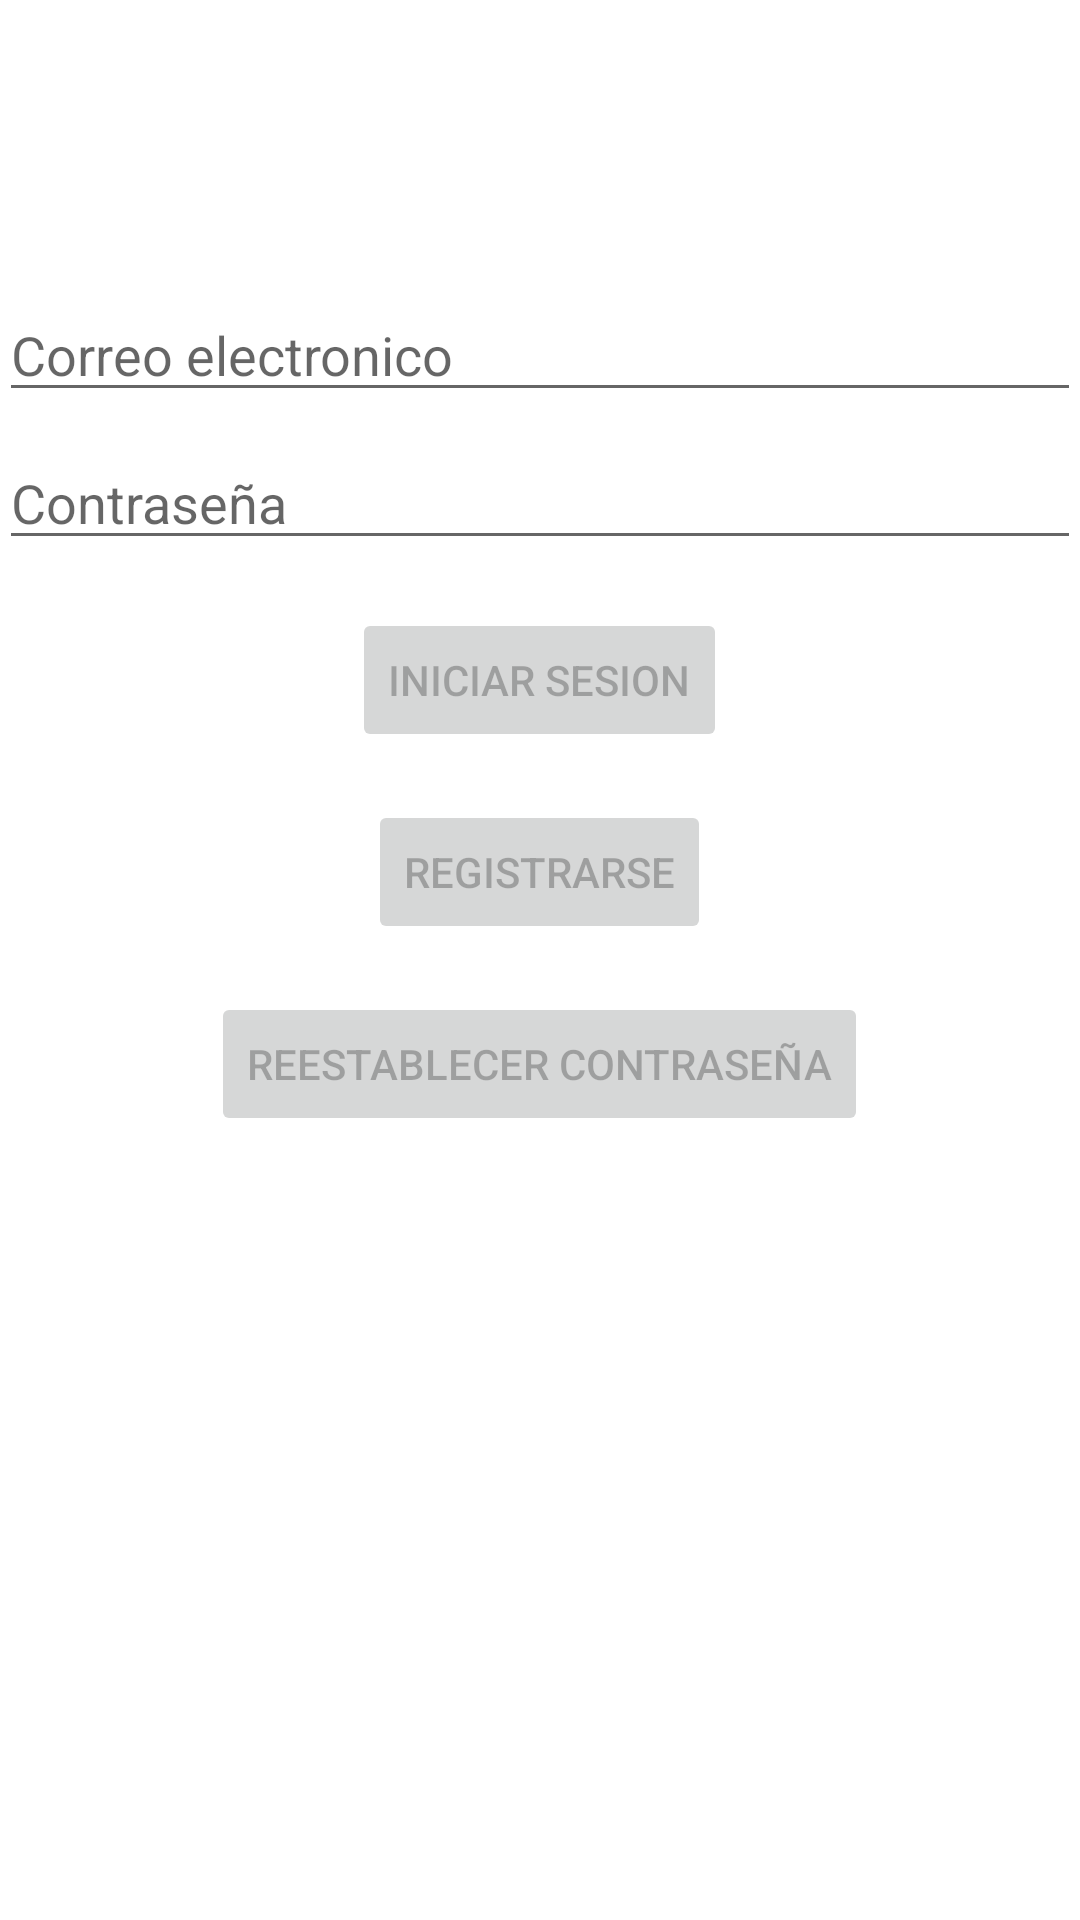

Android layout source for this screen:
<!-- AndroidManifest.xml: application theme Theme.UNParche -->
<!-- res/layout/activity_main.xml -->
<?xml version="1.0" encoding="utf-8"?>
<LinearLayout xmlns:android="http://schemas.android.com/apk/res/android"
    xmlns:app="http://schemas.android.com/apk/res-auto"
    xmlns:tools="http://schemas.android.com/tools"
    android:layout_width="match_parent"
    android:layout_height="match_parent"
    tools:context=".interfaces.login.MainActivity"
    android:orientation="vertical"
    android:paddingLeft="@dimen/activity_horizontal_margin"
    android:paddingTop="@dimen/activity_vertical_margin"
    android:paddingRight="@dimen/activity_horizontal_margin"
    android:paddingBottom="@dimen/activity_vertical_margin">

    <EditText
        android:id="@+id/etUsername"
        android:layout_width="match_parent"
        android:layout_height="wrap_content"
        android:layout_marginTop="96dp"
        android:hint="@string/prompt_email"
        android:inputType="textEmailAddress"
        android:selectAllOnFocus="true" />

    <EditText
        android:id="@+id/etPassword"
        android:layout_width="match_parent"
        android:layout_height="wrap_content"
        android:layout_marginTop="8dp"
        android:hint="@string/prompt_password"
        android:imeActionLabel="@string/action_sign_in_short"
        android:imeOptions="actionDone"
        android:inputType="textPassword"
        android:selectAllOnFocus="true" />

    <Button
        android:id="@+id/btnLogin"
        android:layout_width="wrap_content"
        android:layout_height="wrap_content"
        android:layout_gravity="center"
        android:layout_marginTop="16dp"
        android:enabled="false"
        android:text="@string/action_sign_in" />
    <Button
        android:id="@+id/btnRegistrar"
        android:layout_width="wrap_content"
        android:layout_height="wrap_content"
        android:layout_gravity="center"
        android:layout_marginTop="16dp"
        android:enabled="false"
        android:text="@string/action_register" />
    <Button
        android:id="@+id/btnRecuperar"
        android:layout_width="wrap_content"
        android:layout_height="wrap_content"
        android:layout_gravity="center"
        android:layout_marginTop="16dp"
        android:layout_marginBottom="64dp"
        android:enabled="false"
        android:text="@string/action_retrieve" />

    <ProgressBar
        android:id="@+id/loading"
        android:layout_width="wrap_content"
        android:layout_height="wrap_content"
        android:layout_gravity="center"
        android:layout_marginTop="64dp"
        android:layout_marginBottom="64dp"
        android:visibility="gone" />

</LinearLayout>
<!-- resources referenced by this layout -->
<resources>
  <string name="action_register">Registrarse</string>
  <string name="action_retrieve">Reestablecer contraseña</string>
  <string name="action_sign_in">Iniciar sesion</string>
  <string name="action_sign_in_short">Iniciar sesion</string>
  <string name="prompt_email">Correo electronico</string>
  <string name="prompt_password">Contraseña</string>
  <style name="Theme.UNParche" parent="Theme.MaterialComponents.DayNight.DarkActionBar">
          
          <item name="colorPrimary">@color/purple_500</item>
          <item name="colorPrimaryVariant">@color/purple_700</item>
          <item name="colorOnPrimary">@color/white</item>
          
          <item name="colorSecondary">@color/teal_200</item>
          <item name="colorSecondaryVariant">@color/teal_700</item>
          <item name="colorOnSecondary">@color/black</item>
          
          <item name="android:statusBarColor" tools:targetApi="l">?attr/colorPrimaryVariant</item>
          
      </style>
  <!-- not gathered from this repository: default colours our renderer supplied (Android Studio template values) -->
  <color name="purple_500">#FF6200EE</color>
  <color name="purple_700">#FF3700B3</color>
  <color name="teal_200">#FF03DAC5</color>
  <color name="teal_700">#FF018786</color>
  <color name="black">#FF000000</color>
  <color name="white">#FFFFFFFF</color>
</resources>
